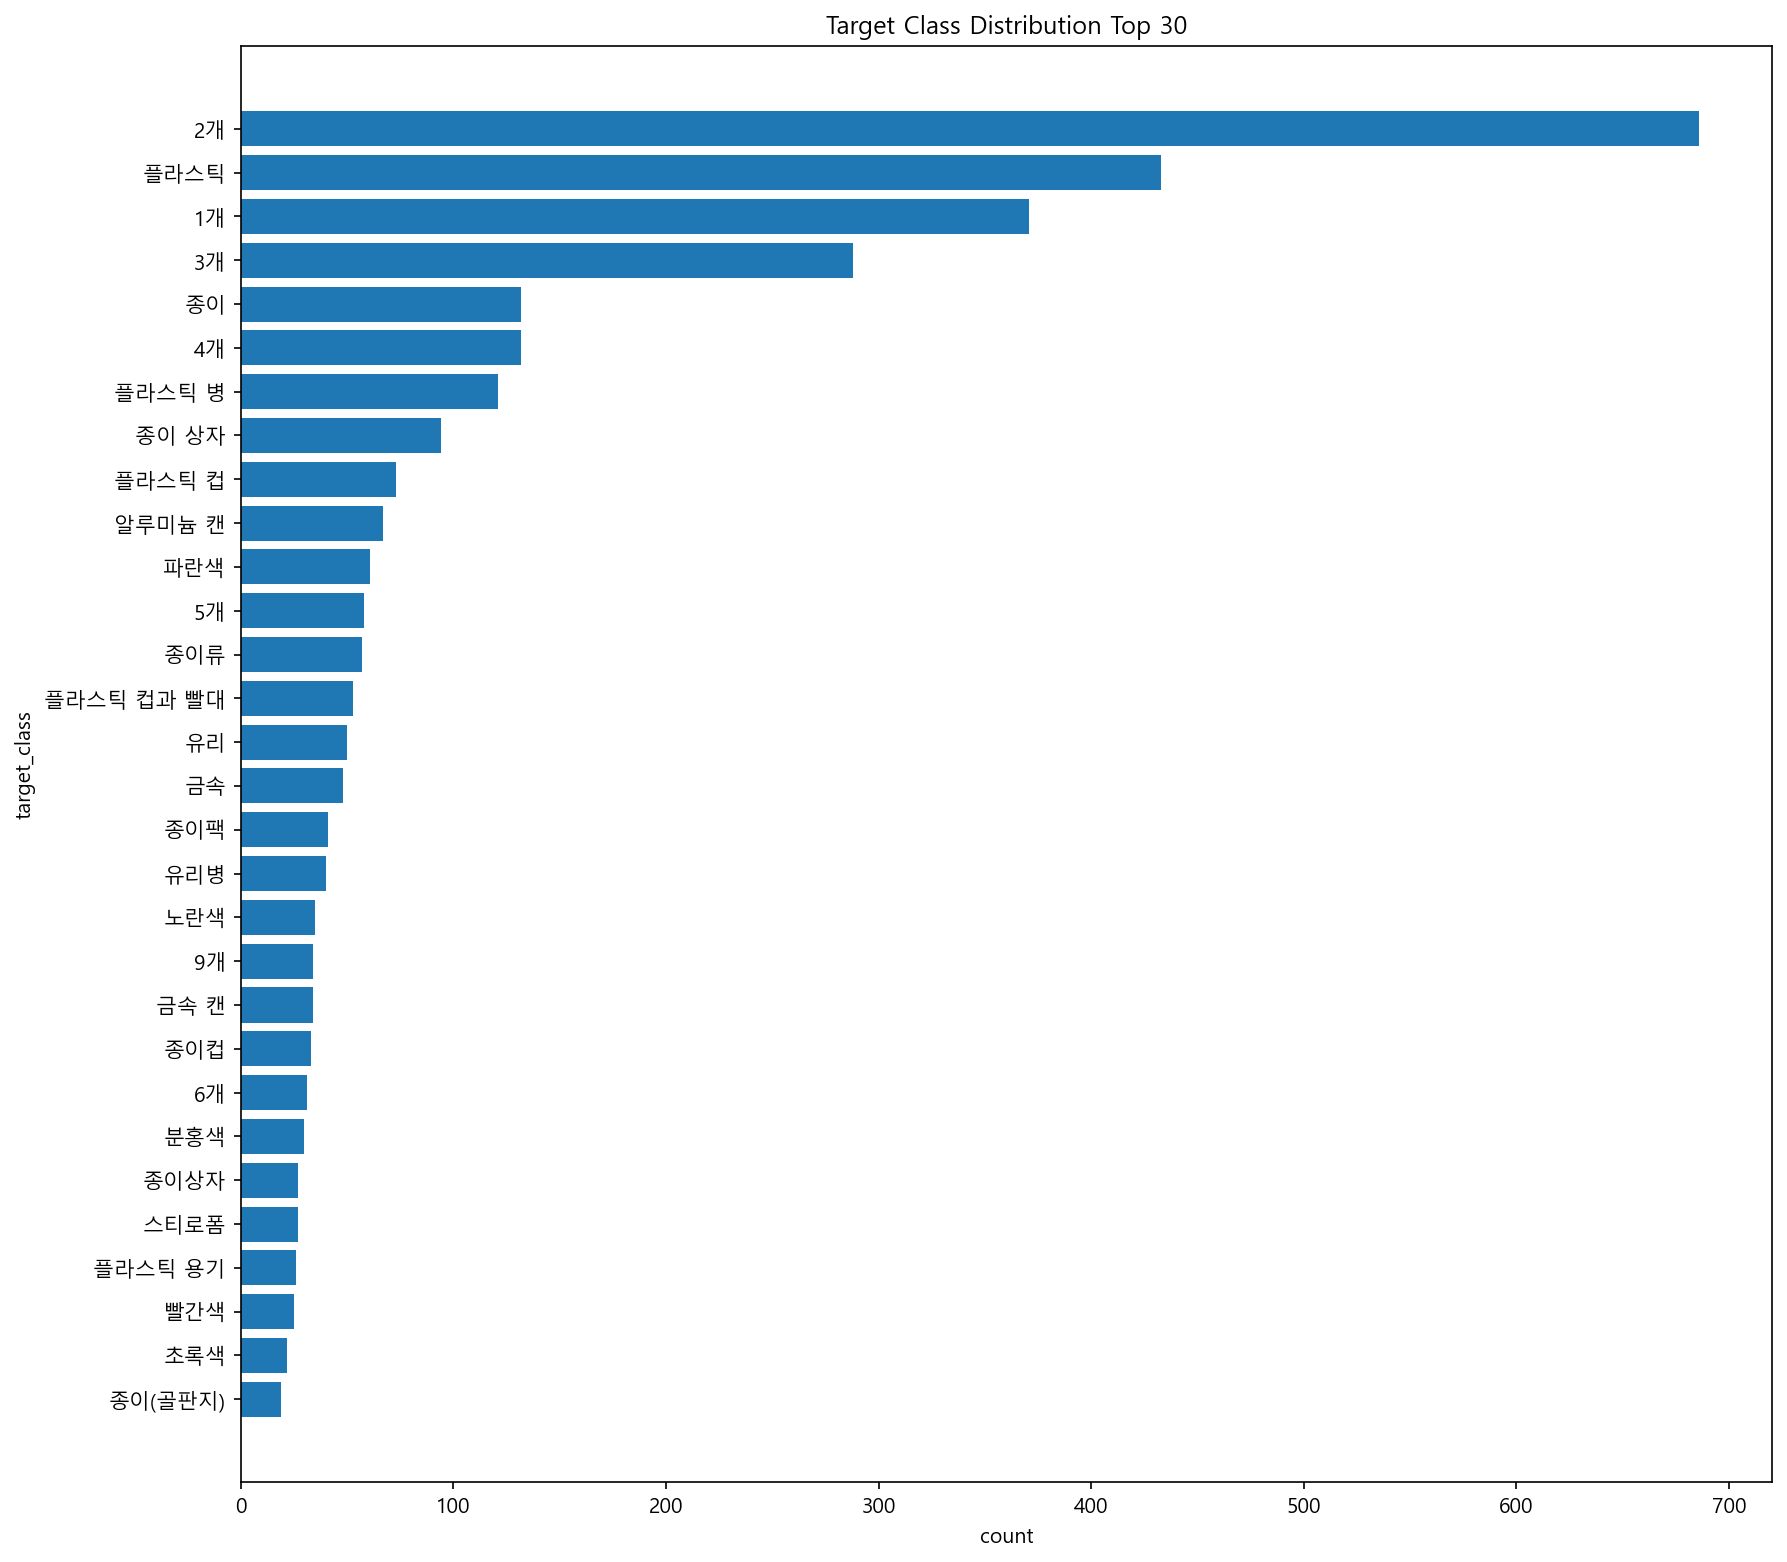

The file beside this chart, header and first rows:
target_class, count, ratio
2개, 686, 0.1352
플라스틱, 433, 0.0854
1개, 371, 0.0731
3개, 288, 0.0568
종이, 132, 0.026
4개, 132, 0.026
플라스틱 병, 121, 0.0239
종이 상자, 94, 0.0185
플라스틱 컵, 73, 0.0144
알루미늄 캔, 67, 0.0132
파란색, 61, 0.012
5개, 58, 0.0114
종이류, 57, 0.0112
플라스틱 컵과 빨대, 53, 0.0104
유리, 50, 0.0099
금속, 48, 0.0095
종이팩, 41, 0.0081
유리병, 40, 0.0079
노란색, 35, 0.0069
9개, 34, 0.0067
금속 캔, 34, 0.0067
종이컵, 33, 0.0065
6개, 31, 0.0061
분홍색, 30, 0.0059
종이상자, 27, 0.0053
스티로폼, 27, 0.0053
플라스틱 용기, 26, 0.0051
빨간색, 25, 0.0049
초록색, 22, 0.0043
종이(골판지), 19, 0.0037
플라스틱 컵과 뚜껑, 18, 0.0035
페트병, 17, 0.0034
투명 플라스틱 컵, 15, 0.003
캔, 15, 0.003
플라스틱 빨대, 15, 0.003
유리 병, 14, 0.0028
투명, 14, 0.0028
음료 캔, 14, 0.0028
흰색, 14, 0.0028
플라스틱 포장지, 13, 0.0026
7개, 13, 0.0026
8개, 13, 0.0026
투명한 플라스틱 용기, 13, 0.0026
플라스틱 포장재, 13, 0.0026
보라색, 13, 0.0026
플라스틱 재활용, 12, 0.0024
계란판, 12, 0.0024
종이봉투, 12, 0.0024
10개 이상, 11, 0.0022
알루미늄 캔 2개, 11, 0.0022
투명 페트병, 11, 0.0022
11개, 10, 0.002
노란색과 분홍색, 10, 0.002
플라스틱 재질, 10, 0.002
투명 플라스틱 용기, 10, 0.002
10개, 9, 0.0018
4개 이상, 9, 0.0018
종이 박스, 9, 0.0018
커피 컵 홀더, 9, 0.0018
플라스틱 봉투, 9, 0.0018
... 1,108 more rows
